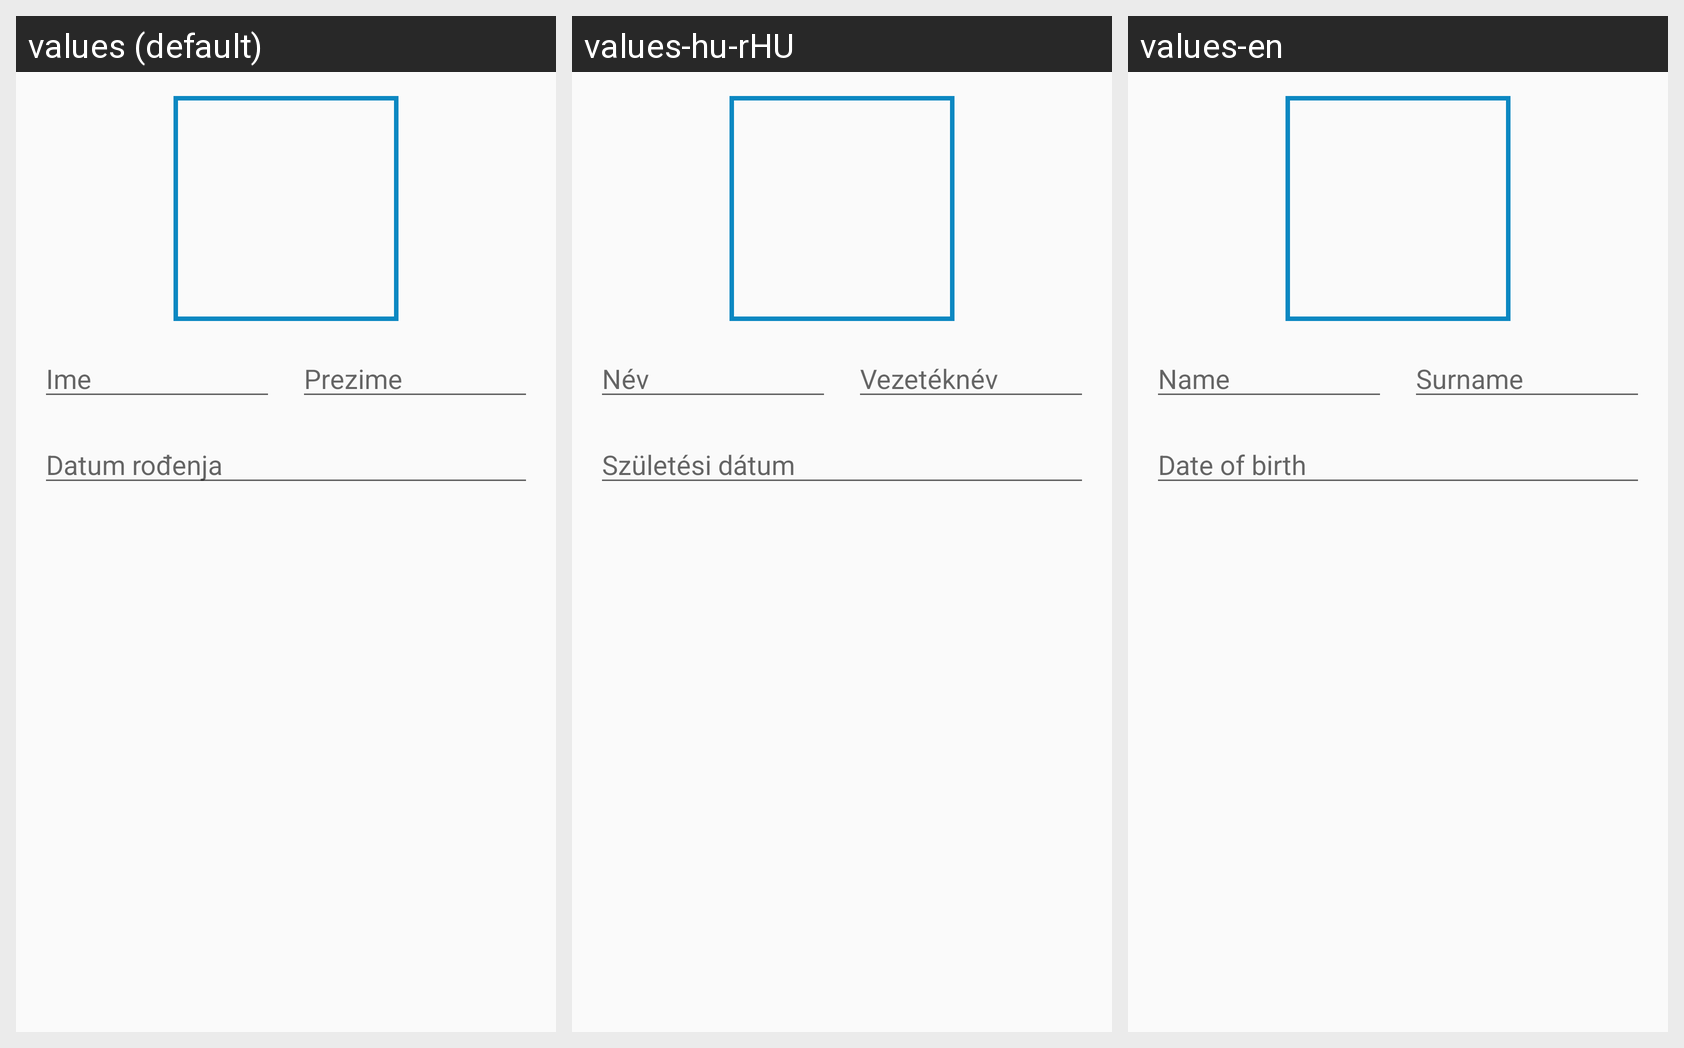

Here is an Android app screen in its default locale and in the app's own translations. Write out the translated-string differences for the strings that appear on this screen.
Android screen res/layout/fragment_personal_info.xml rendered under 3 locales, left to right: values (default), values-hu-rHU, values-en. Device: Nexus 5 (rendered at 1080×1920; each locale shown at half size, 540×960, under a caption strip naming it); theme AppTheme.
Strings drawn on this screen, with the default value and each locale's value (text and hints the layout hard-codes, and strings that could not be matched under every locale, appear in the picture but are not listed):

Ime
  values: Ime
  values-hu-rHU: Név 
  values-en: Name

Prezime
  values: Prezime
  values-hu-rHU: Vezetéknév
  values-en: Surname

DatumRodenja
  values: Datum rođenja
  values-hu-rHU: Születési dátum 
  values-en: Date of birth
